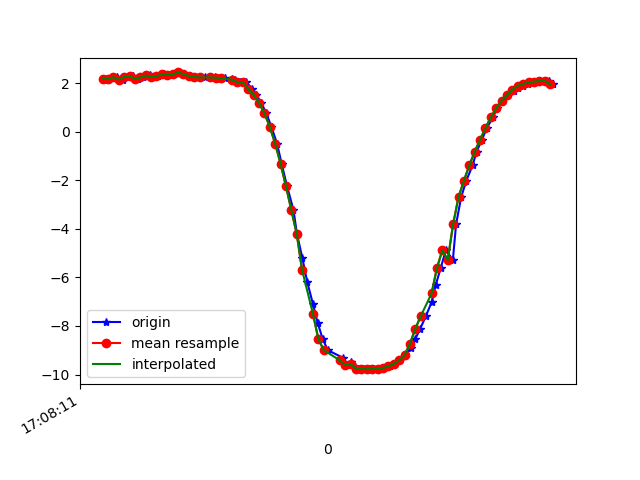

Source data for this figure (header and first rows):
1618852091405, 1547787259266684, 2.1993546, -4.0654616, 8.641463
1618852091420, 1547787278497454, 2.127, -4.12, 8.634
1618852091438, 1547787297728224, 2.22, -4.318, 8.513
1618852091455, 1547787316958994, 2.262, -4.35, 8.485
1618852091474, 1547787336189764, 2.161, -4.404, 8.484
1618852091493, 1547787355420534, 2.268, -4.568, 8.368
1618852091512, 1547787374651304, 2.298, -4.583, 8.352
1618852091533, 1547787393882074, 2.194, -4.63, 8.354
1618852091551, 1547787413112844, 2.247, -3.807, 8.746
1618852091577, 1547787432343614, 2.328, -4.406, 8.438
1618852091588, 1547787451574384, 2.257, -4.828, 8.224
1618852091607, 1547787470805154, 2.29, -4.999, 8.112
1618852091629, 1547787490035924, 2.388, -5.029, 8.065
1618852091648, 1547787509266694, 2.353, -5.056, 8.058
1618852091664, 1547787528497464, 2.369, -5.216, 7.951
1618852091684, 1547787547728234, 2.453, -5.24, 7.91
1618852091703, 1547787566959004, 2.387, -5.263, 7.915
1618852091725, 1547787586189774, 2.301, -5.397, 7.85
1618852091740, 1547787605420544, 2.263, -5.41, 7.852
1618852091760, 1547787624651314, 2.249, -5.436, 7.838
1618852091779, 1547787643882084, 2.249, -5.455, 7.824
1618852091802, 1547787663112854, 2.25, -5.474, 7.811
1618852091817, 1547787682343624, 2.249, -5.487, 7.802
1618852091836, 1547787701574394, 2.237, -5.497, 7.799
1618852091855, 1547787720805164, 2.216, -5.508, 7.797
1618852091880, 1547787740035934, 2.181, -5.527, 7.793
1618852091893, 1547787759266704, 2.129, -5.557, 7.786
1618852091911, 1547787778497474, 2.051, -5.599, 7.777
1618852091932, 1547787797728244, 2.054, -5.155, 8.077
1618852091956, 1547787816959014, 1.77, -5.751, 7.735
1618852091969, 1547787836189784, 1.533, -5.854, 7.709
1618852091988, 1547787855420554, 1.207, -5.96, 7.685
1618852092007, 1547787874651324, 0.776, -6.062, 7.661
1618852092026, 1547787893882094, 0.2172, -6.153, 7.625
1618852092047, 1547787913112864, -0.4817, -6.2, 7.574
1618852092064, 1547787932343634, -1.306, -6.175, 7.497
1618852092084, 1547787951574404, -2.232, -6.088, 7.348
1618852092108, 1547787970805174, -3.22, -5.911, 7.123
1618852092121, 1547787990035944, -4.209, -5.644, 6.817
1618852092141, 1547788009266714, -5.205, -5.267, 6.42
1618852092159, 1547788028497484, -6.183, -4.79, 5.905
1618852092180, 1547788047728254, -7.086, -4.267, 5.255
1618852092198, 1547788066959024, -7.883, -3.722, 4.476
1618852092216, 1547788086189794, -8.524, -3.204, 3.623
1618852092235, 1547788105420564, -8.995, -2.754, 2.746
1618852092293, 1547788124651334, -9.319, -2.361, 1.904
1618852092296, 1547788143882104, -9.512, -2.027, 1.208
1618852092307, 1547788163112874, -9.618, -1.748, 0.6863
1618852092322, 1547788182343644, -9.49, -2.344, 0.694
1618852092337, 1547788201574414, -9.673, -1.557, 0.2231
1618852092350, 1547788220805184, -9.758, -0.8999, 0.1072
1618852092370, 1547788240035954, -9.775, -0.6806, 0.186
1618852092392, 1547788259266724, -9.779, -0.5421, 0.3285
1618852092406, 1547788278497494, -9.776, -0.4503, 0.5237
1618852092426, 1547788297728264, -9.76, -0.3845, 0.7933
1618852092444, 1547788316959034, -9.726, -0.3543, 1.149
1618852092467, 1547788336189804, -9.664, -0.3494, 1.589
1618852092483, 1547788355420574, -9.564, -0.3424, 2.109
1618852092502, 1547788374651344, -9.412, -0.3538, 2.707
1618852092522, 1547788393882114, -9.195, -0.4402, 3.362
1618852092543, 1547788413112884, -8.908, -0.5968, 4.041
... 28 more rows
